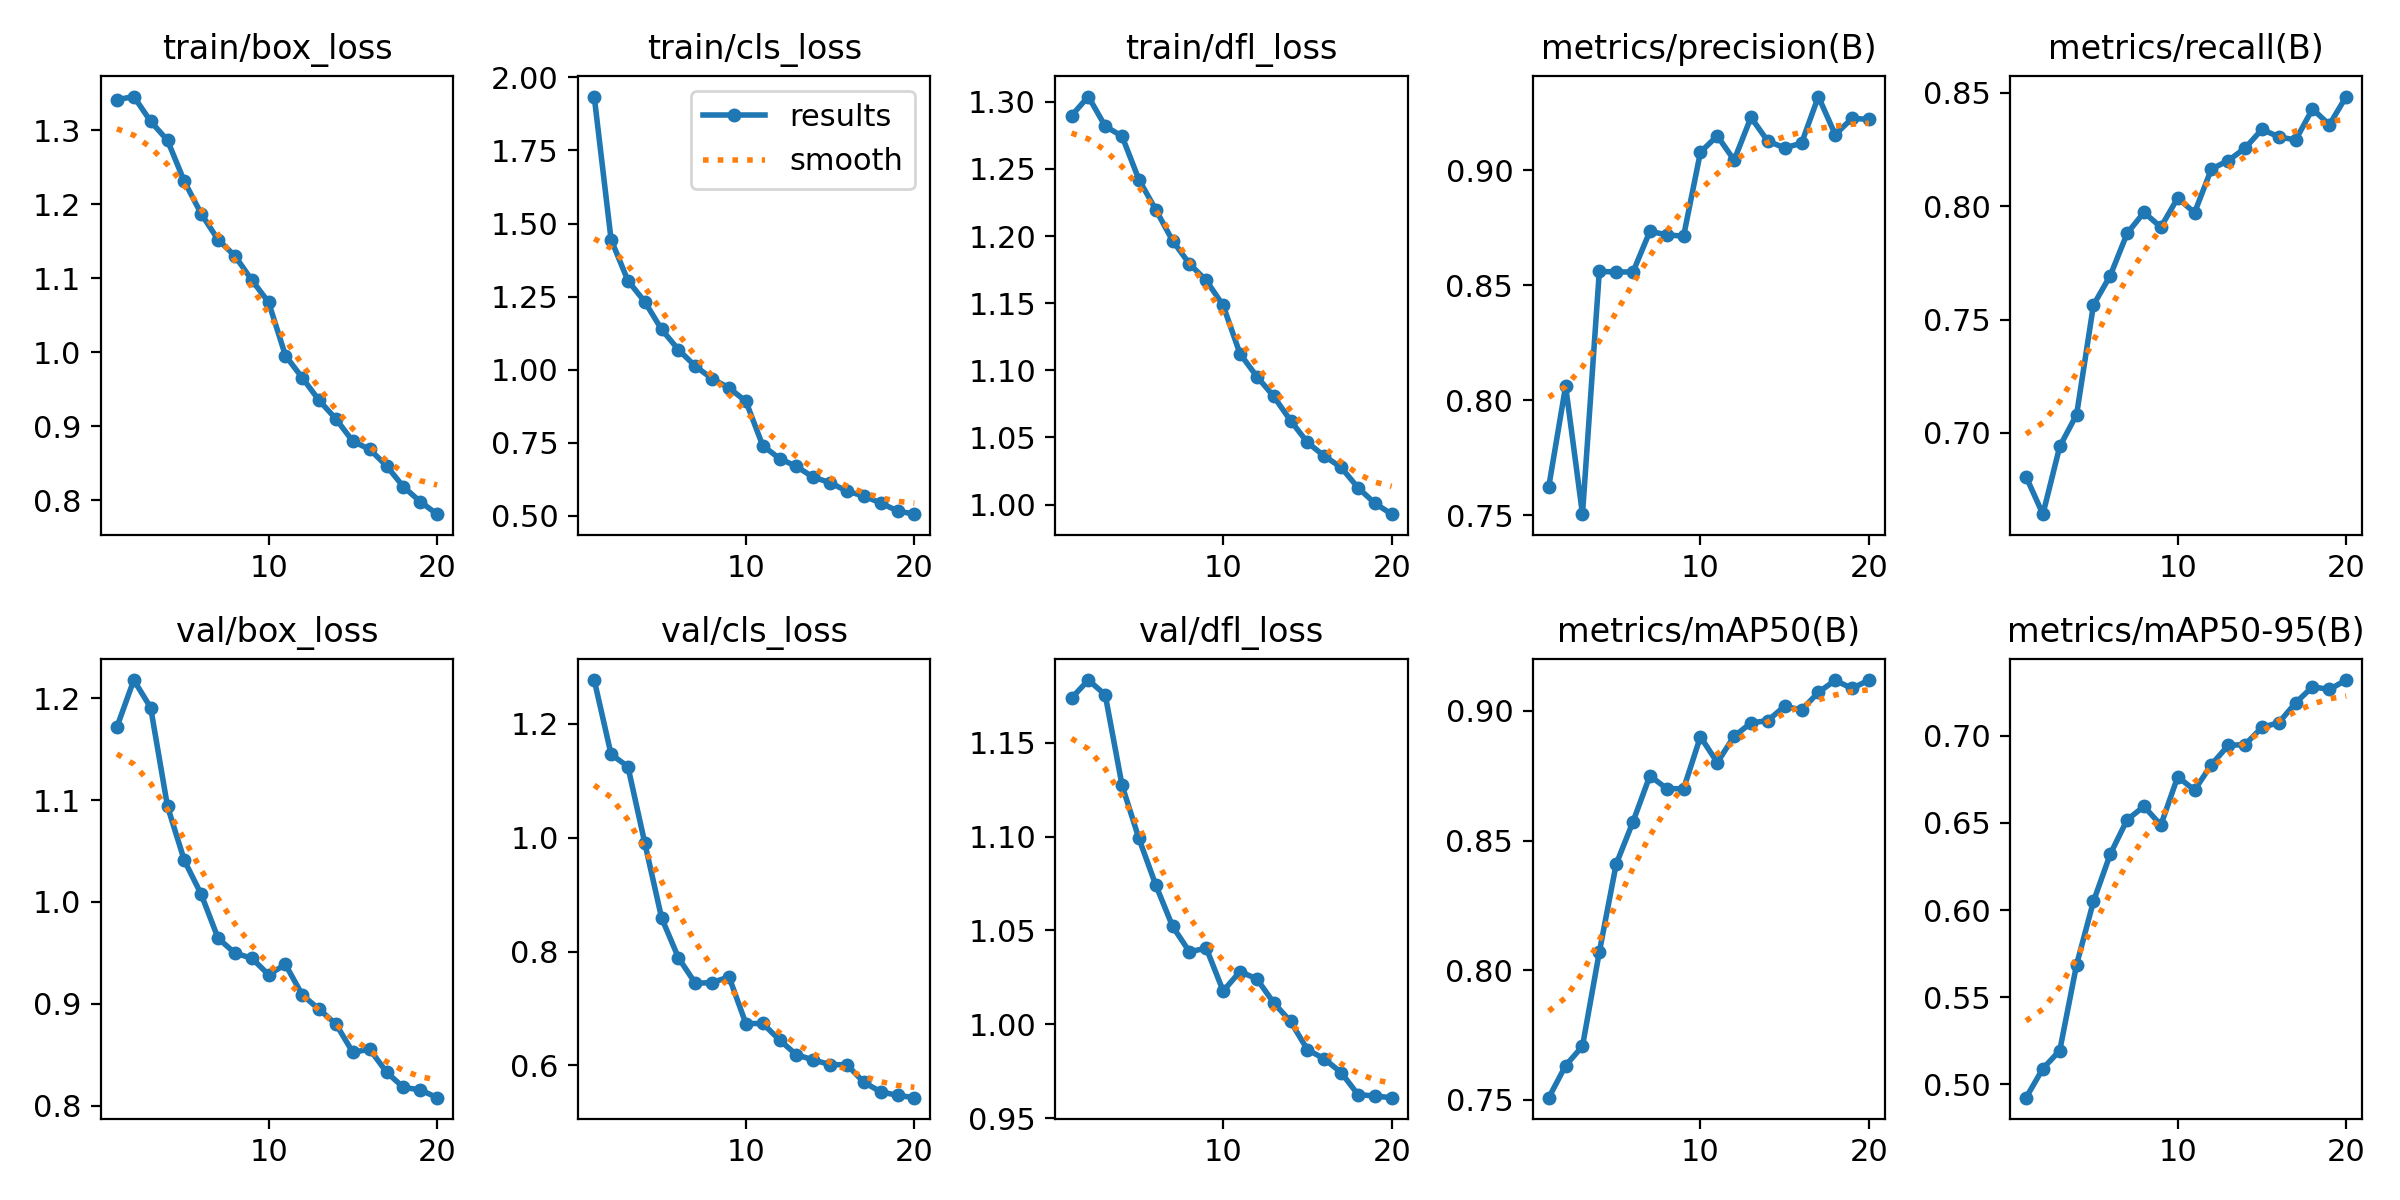

Data behind this chart, as committed beside it:
epoch, time, train/box_loss, train/cls_loss, train/dfl_loss, metrics/precision(B), metrics/recall(B), metrics/mAP50(B), metrics/mAP50-95(B), val/box_loss, val/cls_loss, val/dfl_loss, lr/pg0, lr/pg1, lr/pg2
1, 193, 1.341, 1.934, 1.29, 0.7625, 0.6807, 0.7508, 0.4923, 1.172, 1.277, 1.174, 0.0004163, 0.0004163, 0.0004163
2, 317.2, 1.346, 1.445, 1.304, 0.8062, 0.6642, 0.7632, 0.509, 1.218, 1.146, 1.183, 0.0007918, 0.0007918, 0.0007918
3, 434.3, 1.312, 1.305, 1.282, 0.7506, 0.694, 0.7707, 0.5193, 1.191, 1.125, 1.176, 0.001126, 0.001126, 0.001126
4, 550.7, 1.286, 1.232, 1.274, 0.8561, 0.7081, 0.807, 0.5687, 1.094, 0.9907, 1.127, 0.001064, 0.001064, 0.001064
5, 667.2, 1.231, 1.138, 1.242, 0.8558, 0.7564, 0.8409, 0.6049, 1.041, 0.8589, 1.099, 0.001002, 0.001002, 0.001002
6, 783.5, 1.187, 1.068, 1.22, 0.8559, 0.7694, 0.8573, 0.6321, 1.007, 0.789, 1.074, 0.0009406, 0.0009406, 0.0009406
7, 900.1, 1.152, 1.012, 1.197, 0.8735, 0.788, 0.875, 0.6518, 0.9643, 0.7442, 1.052, 0.0008787, 0.0008787, 0.0008787
8, 1016, 1.13, 0.9692, 1.179, 0.872, 0.7973, 0.8701, 0.6595, 0.9496, 0.7456, 1.039, 0.0008169, 0.0008169, 0.0008169
9, 1133, 1.098, 0.9377, 1.167, 0.8714, 0.7908, 0.87, 0.6488, 0.9447, 0.7555, 1.041, 0.000755, 0.000755, 0.000755
10, 1248, 1.067, 0.8922, 1.148, 0.9079, 0.8036, 0.8901, 0.6764, 0.9285, 0.6734, 1.018, 0.0006931, 0.0006931, 0.0006931
11, 1378, 0.9952, 0.7405, 1.112, 0.915, 0.7972, 0.8801, 0.6688, 0.9385, 0.6738, 1.028, 0.0006312, 0.0006312, 0.0006312
12, 1492, 0.9652, 0.6962, 1.095, 0.9045, 0.8164, 0.8902, 0.6834, 0.9085, 0.6446, 1.024, 0.0005694, 0.0005694, 0.0005694
13, 1606, 0.9347, 0.6693, 1.081, 0.9231, 0.8201, 0.8953, 0.6945, 0.8945, 0.6188, 1.011, 0.0005075, 0.0005075, 0.0005075
14, 1720, 0.9095, 0.6322, 1.063, 0.9127, 0.8256, 0.8963, 0.695, 0.8799, 0.6096, 1.001, 0.0004456, 0.0004456, 0.0004456
15, 1833, 0.8794, 0.6139, 1.046, 0.9098, 0.8339, 0.9018, 0.7048, 0.8522, 0.6015, 0.9865, 0.0003837, 0.0003837, 0.0003837
16, 1947, 0.8686, 0.5844, 1.036, 0.9118, 0.8306, 0.9003, 0.7076, 0.8553, 0.6011, 0.9815, 0.0003219, 0.0003219, 0.0003219
17, 2061, 0.8462, 0.5683, 1.028, 0.9321, 0.8292, 0.9072, 0.7189, 0.8328, 0.5705, 0.9743, 0.00026, 0.00026, 0.00026
18, 2174, 0.8179, 0.544, 1.013, 0.9156, 0.8429, 0.9118, 0.7281, 0.8178, 0.5538, 0.9625, 0.0001981, 0.0001981, 0.0001981
19, 2288, 0.7978, 0.5171, 1.001, 0.9227, 0.8359, 0.9087, 0.7266, 0.8154, 0.5475, 0.9617, 0.0001363, 0.0001363, 0.0001363
20, 2402, 0.7809, 0.506, 0.9929, 0.9222, 0.8484, 0.9119, 0.732, 0.8077, 0.5434, 0.9608, 7.4375e-05, 7.4375e-05, 7.4375e-05
